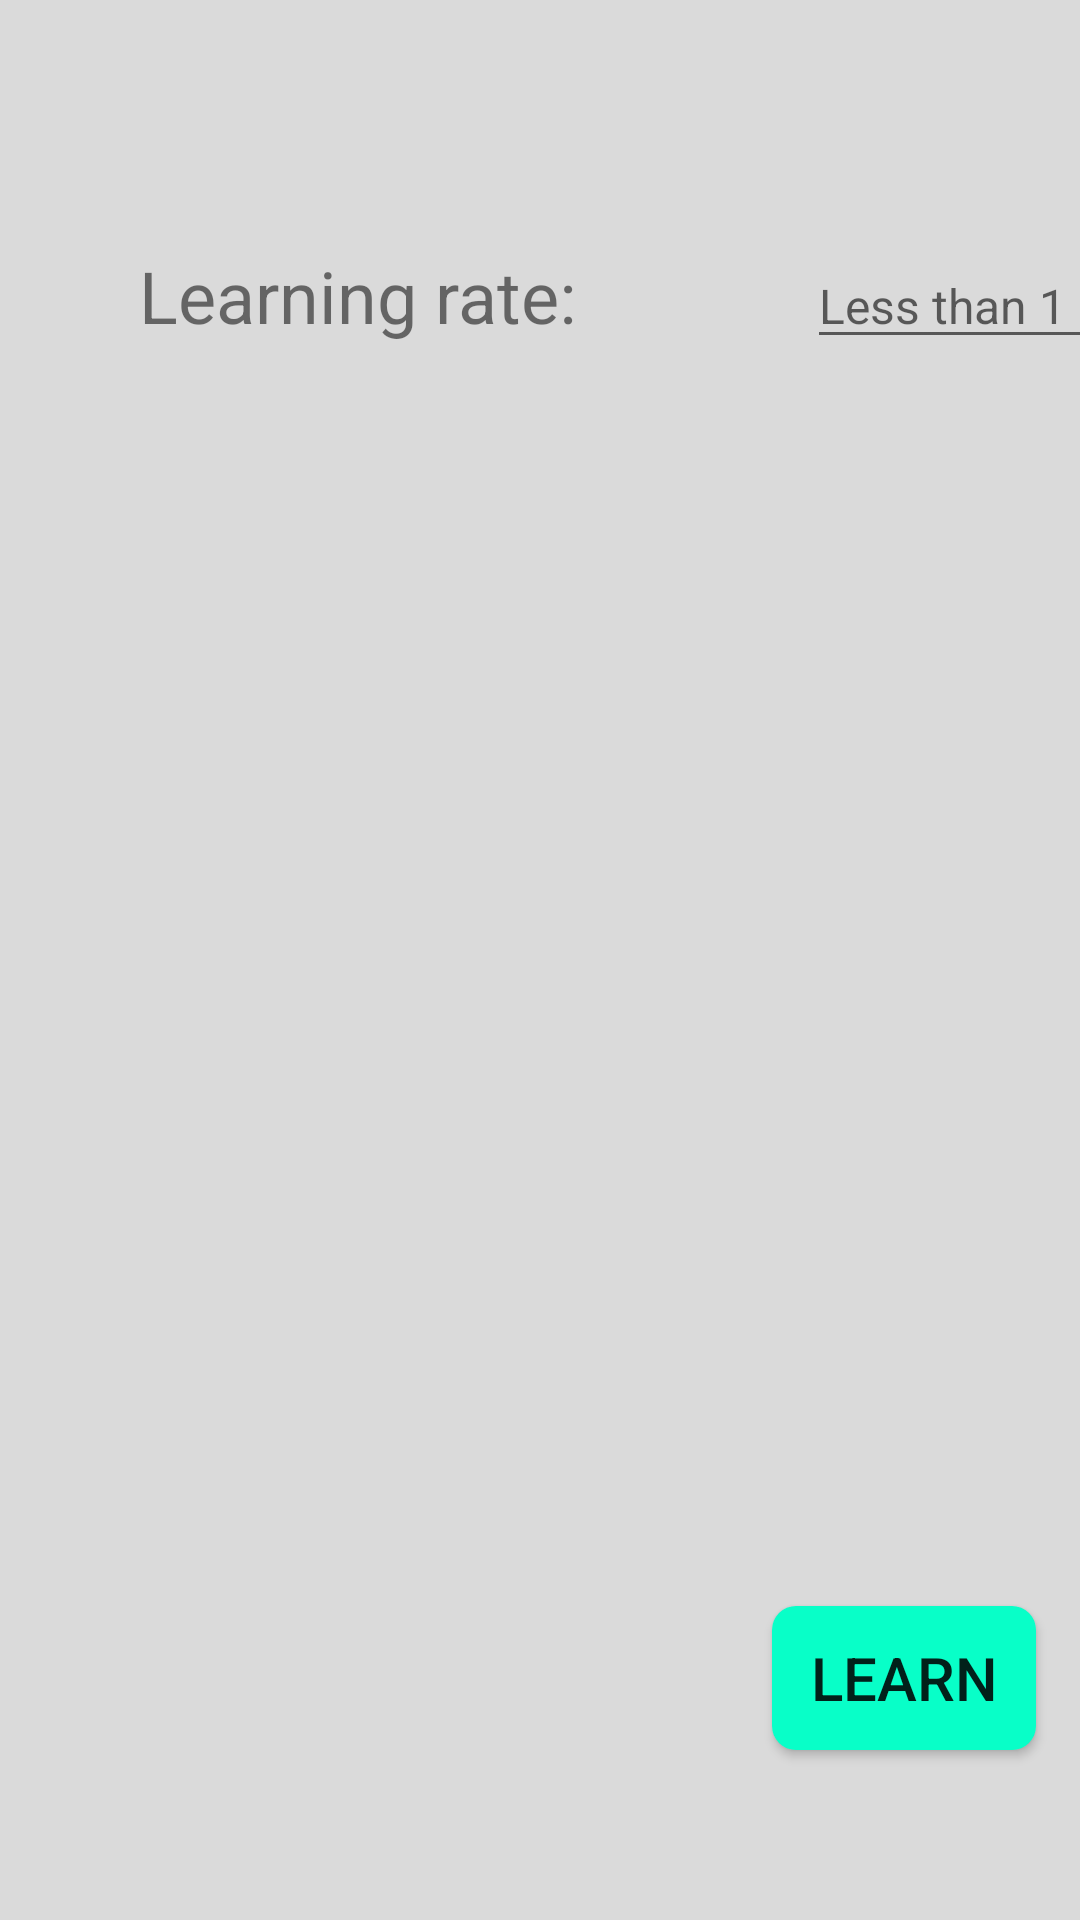

Here is an Android app screen rendered from its layout file. Give the layout XML and the strings, colors and styles it references.
<!-- AndroidManifest.xml: application theme Theme.NNLP -->
<!-- res/layout/fragment_train.xml -->
<?xml version="1.0" encoding="utf-8"?>
<androidx.constraintlayout.widget.ConstraintLayout xmlns:android="http://schemas.android.com/apk/res/android"
    xmlns:app="http://schemas.android.com/apk/res-auto"
    xmlns:tools="http://schemas.android.com/tools"
    android:layout_width="match_parent"
    android:layout_height="match_parent"
    tools:context="com.samsung.netlearn.fragments.wb.TrainFragment"
    android:background="@color/gray">


    <androidx.appcompat.widget.AppCompatButton
        android:id="@+id/set_dataset"
        android:layout_width="wrap_content"
        android:layout_height="wrap_content"

        android:background="@drawable/roundcorner"
        android:layout_margin="4dp"

        android:text="Learn"
        android:textSize="@dimen/btnTextSize"

        app:layout_constraintBottom_toBottomOf="parent"
        app:layout_constraintEnd_toEndOf="parent"
        app:layout_constraintHorizontal_bias="0.959"
        app:layout_constraintStart_toStartOf="parent"
        app:layout_constraintTop_toTopOf="parent"
        app:layout_constraintVertical_bias="0.91" />

    <LinearLayout
        android:id="@+id/linearLayout2"
        android:layout_width="500dp"
        android:layout_height="50dp"
        android:orientation="horizontal"
        app:layout_constraintBottom_toBottomOf="parent"
        app:layout_constraintEnd_toEndOf="parent"
        app:layout_constraintHorizontal_bias="0.225"
        app:layout_constraintStart_toStartOf="parent"
        app:layout_constraintTop_toTopOf="parent"
        app:layout_constraintVertical_bias="0.125">

        <TextView
            android:layout_width="0dp"
            android:layout_height="match_parent"
            android:layout_weight="3"
            android:gravity="center"
            android:text="Learning rate:"
            android:textSize="24sp" />

        <EditText
            android:id="@+id/learning_rate"
            android:layout_width="0dp"
            android:layout_height="wrap_content"
            android:layout_weight="2"
            android:ems="10"
            android:hint="@string/learning_hint"
            android:inputType="text"
            android:textSize="16sp" />

    </LinearLayout>

</androidx.constraintlayout.widget.ConstraintLayout>
<!-- resources referenced by this layout -->
<resources>
  <color name="gray">#DADADA</color>
  <dimen name="btnTextSize">20sp</dimen>
  <!-- drawable roundcorner (drawable) -->
  <?xml version="1.0" encoding="utf-8"?>
  <shape xmlns:android="http://schemas.android.com/apk/res/android">
      <solid android:color="@color/turquoise_400" />
      <corners android:radius="8dp" />
  </shape>
  <string name="learning_hint">Less than 1</string>
  <style name="Theme.NNLP" parent="Theme.MaterialComponents.DayNight.NoActionBar">
          
          <item name="colorPrimary">@color/turquoise_400</item>
          <item name="colorPrimaryVariant">@color/teal_200</item>
          <item name="colorOnPrimary">@color/milk</item>
          
          <item name="colorSecondary">@color/blue</item>
          <item name="colorSecondaryVariant">@color/dark</item>
          <item name="colorOnSecondary">@color/black</item>
          
          <item name="android:statusBarColor" tools:targetApi="l">?attr/colorPrimaryVariant</item>
          
      </style>
  <color name="turquoise_400">#08FFC8</color>
  <color name="teal_200">#FF03DAC5</color>
  <color name="milk">#FFF7F7</color>
  <color name="blue">#204969</color>
  <color name="dark">#1D3E59</color>
  <color name="black">#FF000000</color>
</resources>
